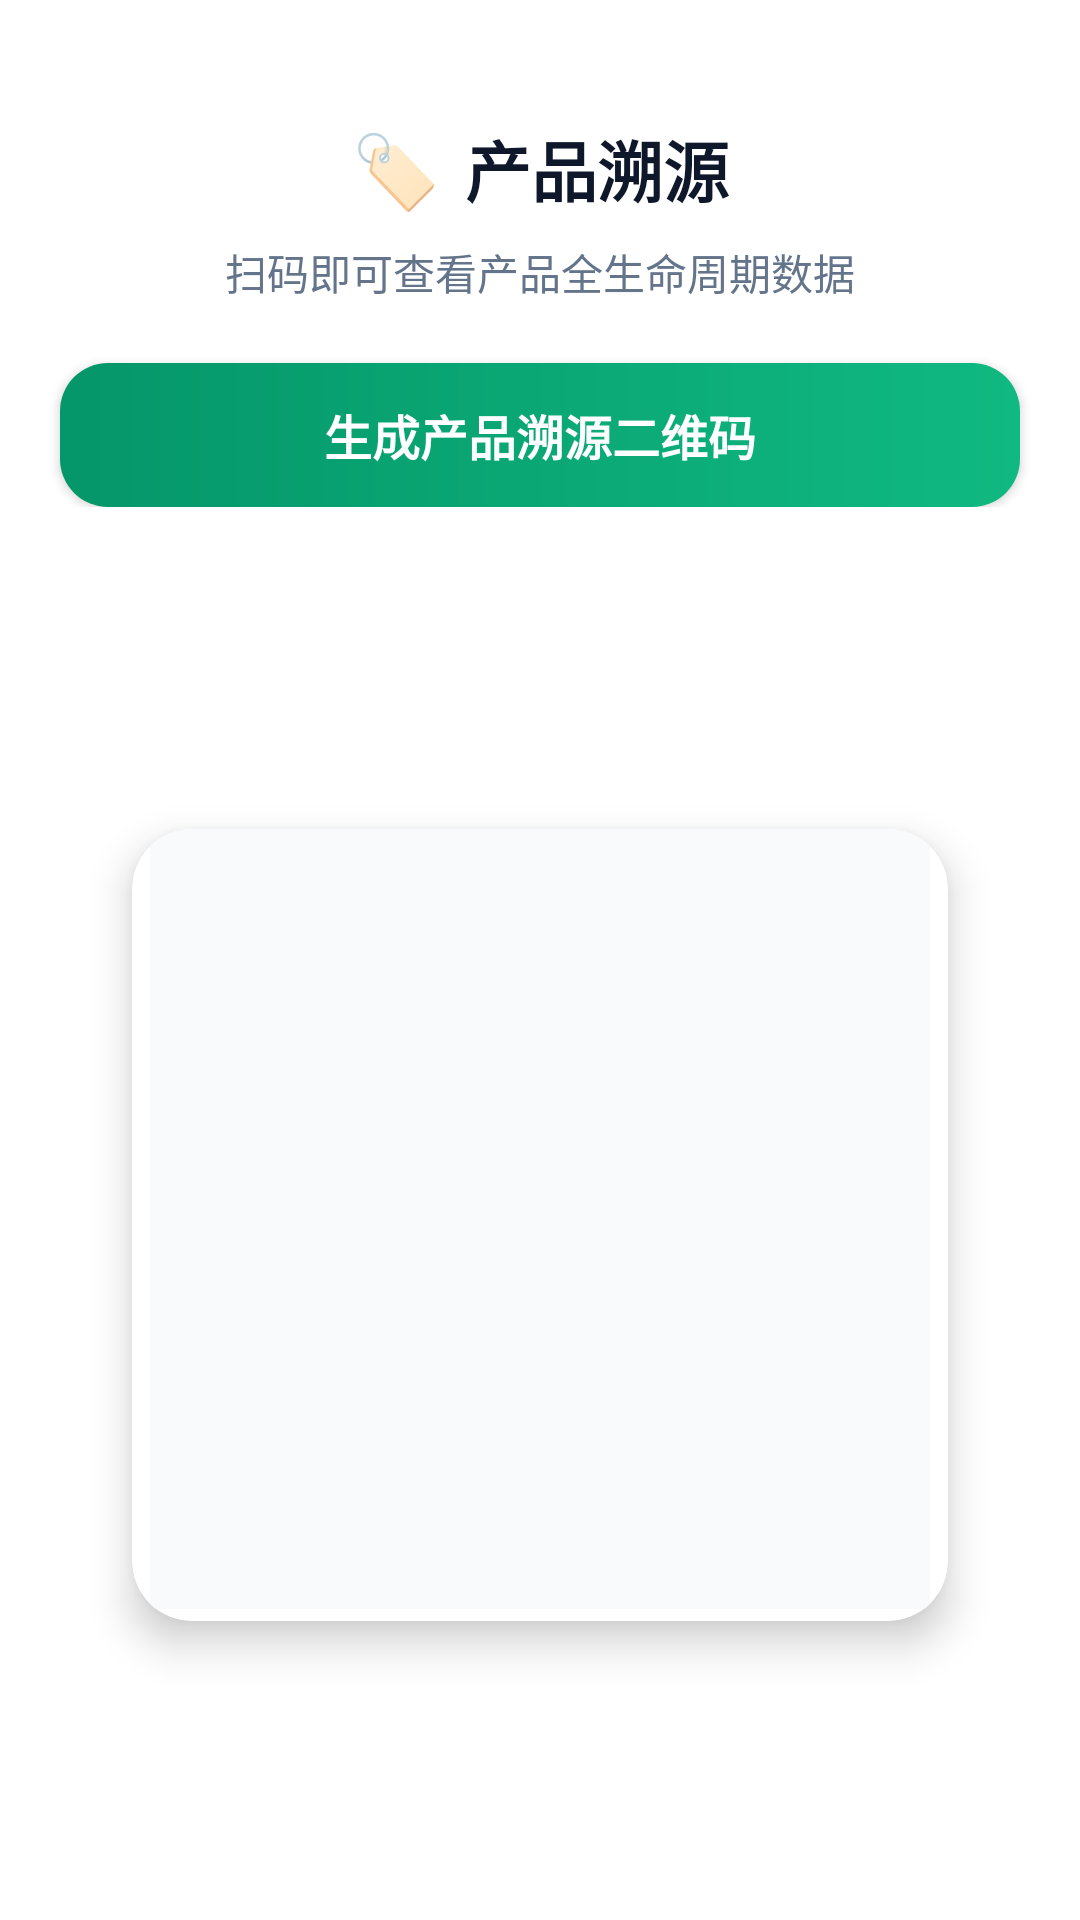

Produce the Android XML layout that renders to this screen, including the resource entries it uses.
<!-- AndroidManifest.xml: application theme Theme.SmartFarm -->
<!-- res/layout/fragment_traceability.xml -->
<?xml version="1.0" encoding="utf-8"?>
<LinearLayout xmlns:android="http://schemas.android.com/apk/res/android"
    xmlns:app="http://schemas.android.com/apk/res-auto"
    android:layout_width="match_parent"
    android:layout_height="match_parent"
    android:orientation="vertical">

    <LinearLayout
        android:layout_width="match_parent"
        android:layout_height="wrap_content"
        android:orientation="vertical"
        android:gravity="center_horizontal"
        android:paddingTop="40dp"
        android:paddingBottom="8dp">

        <LinearLayout
            android:layout_width="wrap_content"
            android:layout_height="wrap_content"
            android:orientation="horizontal"
            android:gravity="center_vertical"
            android:layout_marginBottom="8dp">
            <TextView
                android:layout_width="wrap_content"
                android:layout_height="wrap_content"
                android:text="🏷️"
                android:textSize="24sp" />
            <TextView
                android:layout_width="wrap_content"
                android:layout_height="wrap_content"
                android:text="产品溯源"
                android:textSize="22sp"
                android:textStyle="bold"
                android:textColor="@color/gray_900"
                android:layout_marginLeft="8dp" />
        </LinearLayout>

        <TextView
            android:layout_width="wrap_content"
            android:layout_height="wrap_content"
            android:text="扫码即可查看产品全生命周期数据"
            android:textSize="14sp"
            android:textColor="@color/gray_500"
            android:layout_marginBottom="20dp" />

        <Button
            android:id="@+id/btn_generate_qr"
            android:layout_width="320dp"
            android:layout_height="48dp"
            android:text="生成产品溯源二维码"
            android:textSize="16sp"
            android:textStyle="bold"
            android:textColor="@color/white"
            android:background="@drawable/login_button_bg"
            android:elevation="4dp" />
    </LinearLayout>

    <LinearLayout
        android:layout_width="match_parent"
        android:layout_height="0dp"
        android:layout_weight="1"
        android:gravity="center"
        android:padding="16dp">

        <androidx.cardview.widget.CardView
            android:layout_width="300dp"
            android:layout_height="300dp"
            app:cardBackgroundColor="@color/white"
            app:cardCornerRadius="20dp"
            app:cardElevation="8dp"
            app:cardUseCompatPadding="true">

            <LinearLayout
                android:layout_width="match_parent"
                android:layout_height="match_parent"
                android:orientation="vertical"
                android:gravity="center">

                <ImageView
                    android:id="@+id/iv_qr_code"
                    android:layout_width="260dp"
                    android:layout_height="260dp"
                    android:background="@color/gray_50"
                    android:scaleType="fitCenter" />

                <TextView
                    android:id="@+id/tv_trace_info"
                    android:layout_width="match_parent"
                    android:layout_height="wrap_content"
                    android:text="扫码查看产品溯源信息"
                    android:textSize="14sp"
                    android:textColor="@color/gray_500"
                    android:gravity="center"
                    android:paddingTop="12dp" />
            </LinearLayout>
        </androidx.cardview.widget.CardView>
    </LinearLayout>
</LinearLayout>
<!-- resources referenced by this layout -->
<resources>
  <color name="gray_50">#F8FAFC</color>
  <color name="gray_500">#64748B</color>
  <color name="gray_900">#0F172A</color>
  <color name="white">#FFFFFFFF</color>
  <!-- drawable login_button_bg (drawable) -->
  <?xml version="1.0" encoding="utf-8"?>
  <shape xmlns:android="http://schemas.android.com/apk/res/android">
      <gradient
          android:angle="180"
          android:startColor="@color/primary_500"
          android:endColor="@color/primary_600"
          android:type="linear" />
      <corners android:radius="16dp" />
  </shape>
  <style name="Theme.SmartFarm" parent="Theme.MaterialComponents.Light.NoActionBar">
          
          <item name="colorPrimary">#2196F3</item> 
          <item name="colorPrimaryVariant">#1976D2</item>
          <item name="colorOnPrimary">#FFFFFF</item>
          <item name="colorSecondary">#FF9800</item>
          <item name="colorSecondaryVariant">#F57C00</item>
          <item name="colorOnSecondary">#000000</item>
          
          <item name="windowActionBar">false</item>
          <item name="windowNoTitle">true</item>
          
          <item name="android:statusBarColor" tools:targetApi="l">?attr/colorPrimaryVariant</item>
      </style>
  <color name="primary_500">#10B981</color>
  <color name="primary_600">#059669</color>
</resources>
